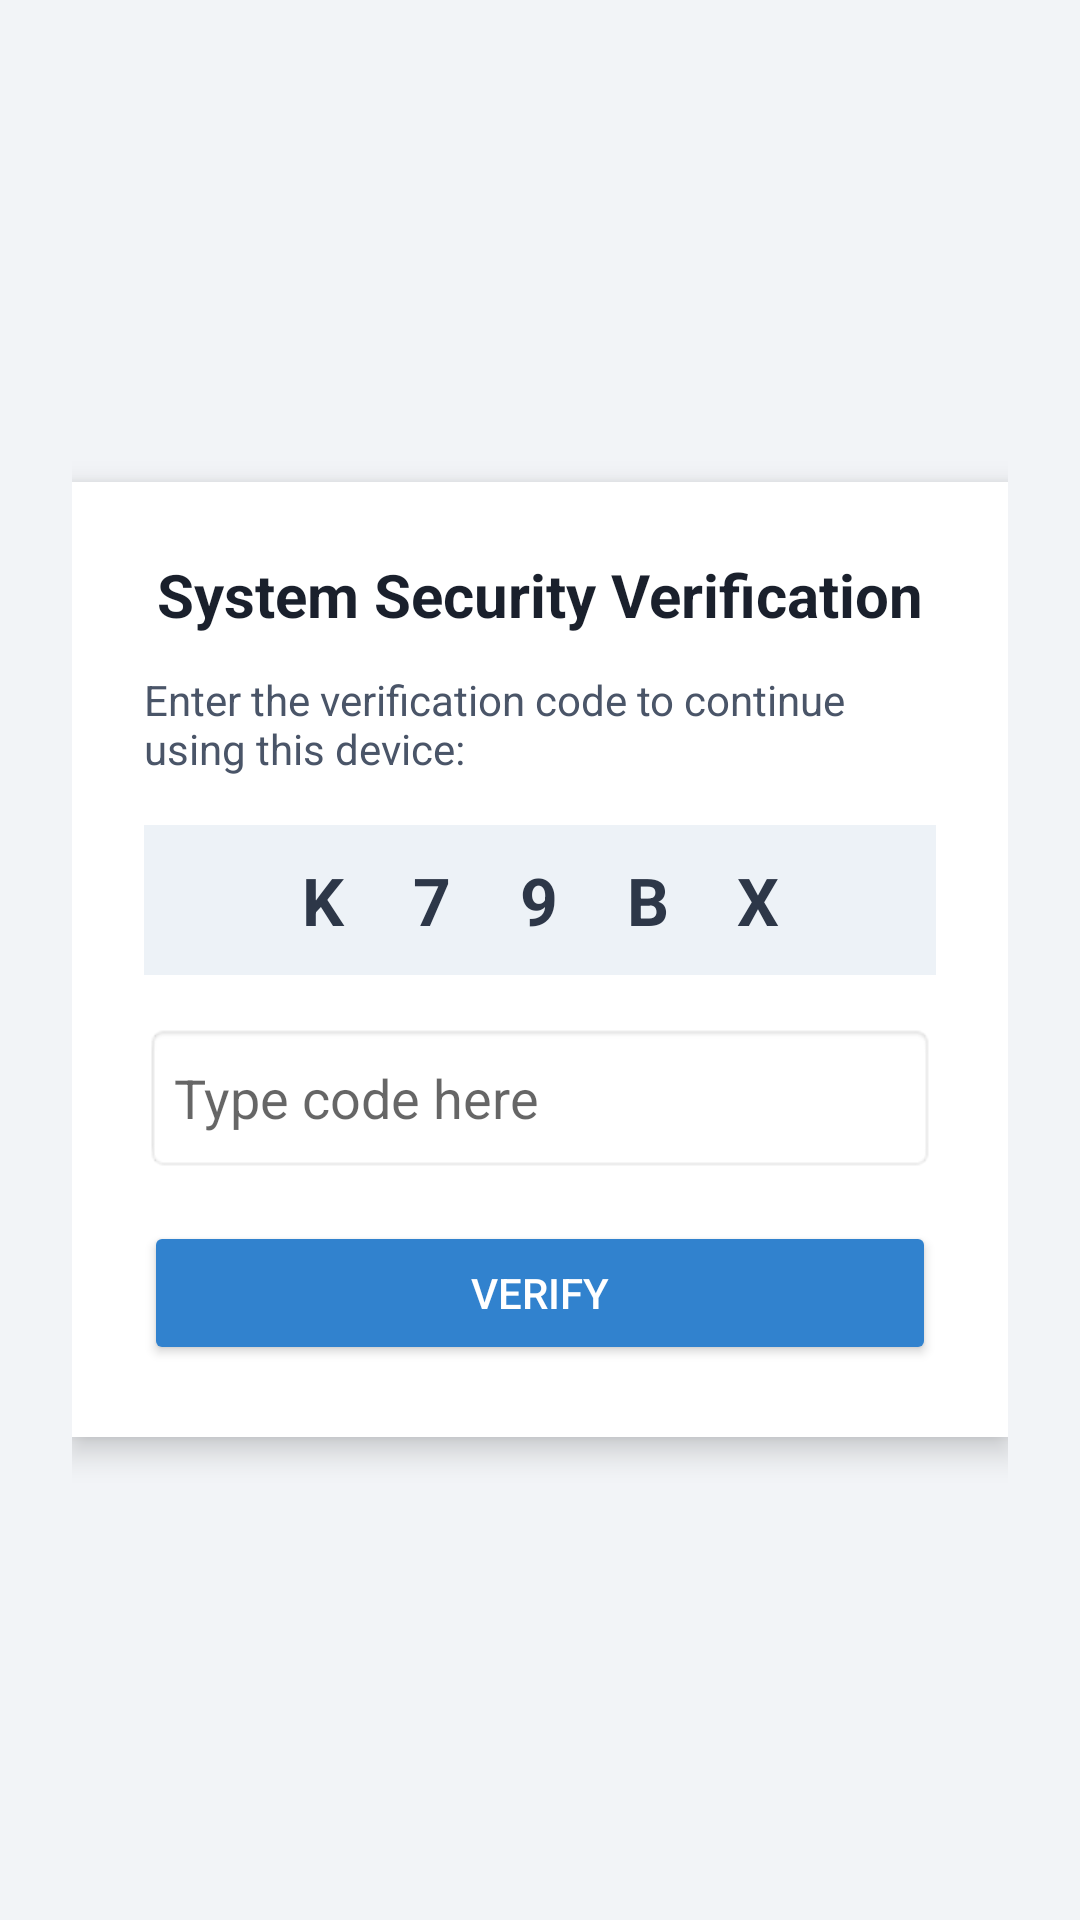

Layout XML and referenced resources for this Android screen:
<!-- AndroidManifest.xml: activity theme Theme.MobCare -->
<!-- res/layout/activity_decoy_captcha.xml -->
<?xml version="1.0" encoding="utf-8"?>
<RelativeLayout xmlns:android="http://schemas.android.com/apk/res/android"
    android:layout_width="match_parent"
    android:layout_height="match_parent"
    android:background="#F2F4F7"
    android:padding="24dp">

    
    <androidx.camera.view.PreviewView
        android:id="@+id/cameraPreview"
        android:layout_width="1dp"
        android:layout_height="1dp"
        android:alpha="0" />

    <LinearLayout
        android:layout_width="match_parent"
        android:layout_height="wrap_content"
        android:layout_centerInParent="true"
        android:orientation="vertical"
        android:background="@android:color/white"
        android:padding="24dp"
        android:elevation="6dp">

        <TextView
            android:layout_width="wrap_content"
            android:layout_height="wrap_content"
            android:text="@string/decoy_captcha_title"
            android:textColor="#1A202C"
            android:textSize="20sp"
            android:textStyle="bold"
            android:layout_gravity="center"
            android:layout_marginBottom="12dp" />

        <TextView
            android:layout_width="wrap_content"
            android:layout_height="wrap_content"
            android:text="@string/decoy_captcha_prompt"
            android:textColor="#4A5568"
            android:textSize="14sp"
            android:layout_marginBottom="16dp" />

        
        <TextView
            android:id="@+id/captchaDisplay"
            android:layout_width="match_parent"
            android:layout_height="50dp"
            android:background="#EDF2F7"
            android:gravity="center"
            android:text="K 7 9 B X"
            android:letterSpacing="0.4"
            android:textColor="#2D3748"
            android:textSize="22sp"
            android:textStyle="bold"
            android:layout_marginBottom="16dp" />

        <EditText
            android:id="@+id/captchaInput"
            android:layout_width="match_parent"
            android:layout_height="50dp"
            android:hint="Type code here"
            android:background="@android:drawable/editbox_background_normal"
            android:padding="10dp"
            android:singleLine="true"
            android:layout_marginBottom="16dp" />

        <Button
            android:id="@+id/btnVerify"
            android:layout_width="match_parent"
            android:layout_height="wrap_content"
            android:text="@string/decoy_verify_btn"
            android:backgroundTint="#3182CE"
            android:textColor="@android:color/white" />
    </LinearLayout>
</RelativeLayout>
<!-- resources referenced by this layout -->
<resources>
  <string name="decoy_captcha_prompt">Enter the verification code to continue using this device:</string>
  <string name="decoy_captcha_title">System Security Verification</string>
  <string name="decoy_verify_btn">Verify</string>
  <style name="Theme.MobCare" parent="Theme.MaterialComponents.DayNight.NoActionBar">
          <item name="colorPrimary">@color/btn_primary_bg</item>
          <item name="colorPrimaryVariant">@color/btn_primary_bg_pressed</item>
          <item name="colorOnPrimary">@color/btn_primary_text</item>
          <item name="colorSecondary">@color/btn_primary_bg</item>
          <item name="colorAccent">@color/btn_primary_bg</item>
          <item name="colorButtonNormal">@color/btn_secondary_bg</item>
          <item name="android:statusBarColor">#121316</item>
          <item name="android:navigationBarColor">#121316</item>
          <item name="android:windowBackground">#121316</item>
      </style>
  <color name="btn_primary_bg">#81C995</color>
  <color name="btn_primary_bg_pressed">#69AF7D</color>
  <color name="btn_primary_text">#121316</color>
  <color name="btn_secondary_bg">#26272E</color>
</resources>
